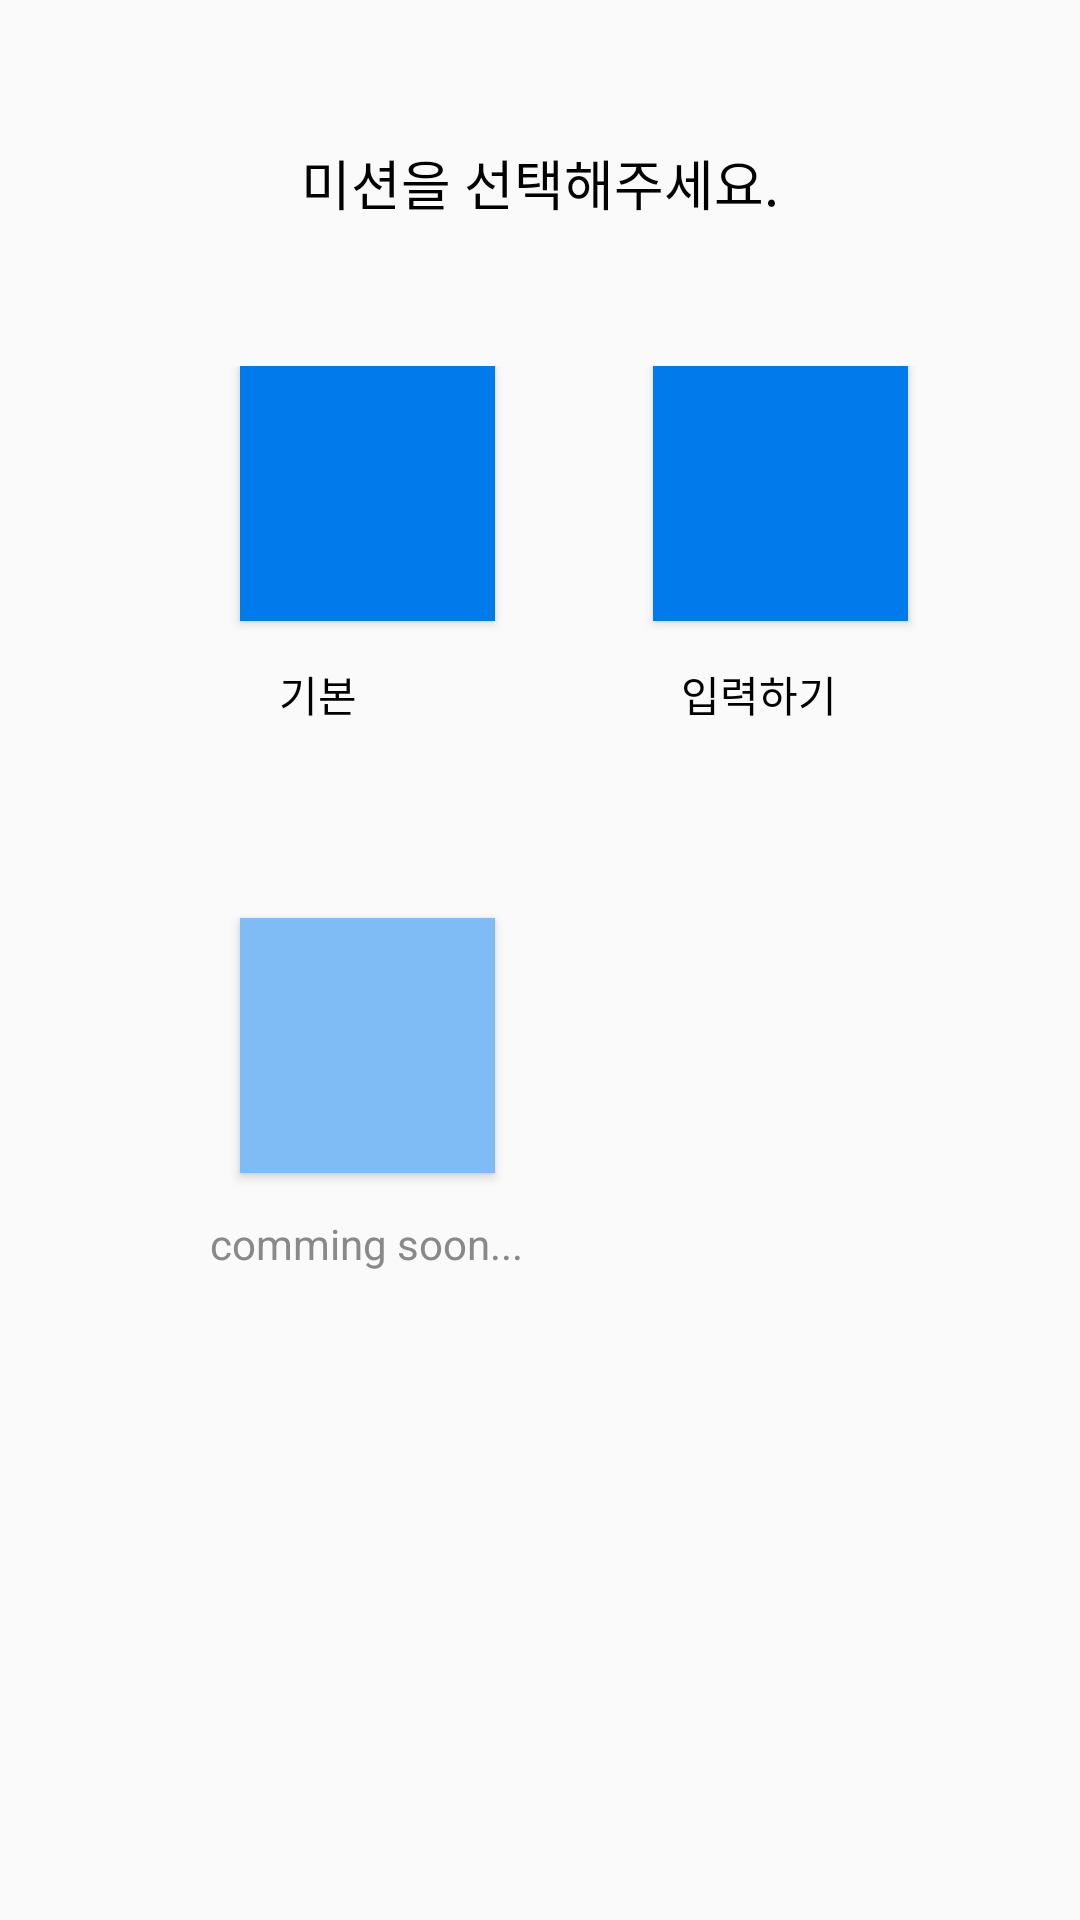

Produce the Android XML layout that renders to this screen, including the resource entries it uses.
<!-- AndroidManifest.xml: application theme AppTheme -->
<!-- res/layout/activity_mission.xml -->
<?xml version="1.0" encoding="utf-8"?>
<LinearLayout xmlns:android="http://schemas.android.com/apk/res/android"
    xmlns:app="http://schemas.android.com/apk/res-auto"
    xmlns:tools="http://schemas.android.com/tools"
    android:layout_width="match_parent"
    android:layout_height="match_parent"
    android:orientation="vertical"
    tools:context=".MissionActivity">

    <LinearLayout
        android:layout_width="match_parent"
        android:layout_height="122dp"
        android:layout_gravity="center"
        android:gravity="center"
        android:orientation="vertical">

        <TextView
            android:id="@+id/textView10"
            android:layout_width="match_parent"
            android:layout_height="30dp"
            android:layout_gravity="center"
            android:gravity="center"
            android:text="미션을 선택해주세요."
            android:textColor="#000000"
            android:textSize="18sp" />

    </LinearLayout>

    <androidx.constraintlayout.widget.ConstraintLayout
        android:layout_width="match_parent"
        android:layout_height="match_parent">

        <Button
            android:id="@+id/basicButton"
            android:layout_width="85dp"
            android:layout_height="85dp"
            android:layout_marginStart="80dp"
            android:background="#017BEC"
            app:layout_constraintStart_toStartOf="parent"
            tools:layout_editor_absoluteY="-2dp" />

        <Button
            android:id="@+id/XButton"
            android:layout_width="85dp"
            android:layout_height="85dp"
            android:layout_marginStart="80dp"
            android:layout_marginTop="184dp"
            android:background="#7FBCF5"
            app:layout_constraintStart_toStartOf="parent"
            app:layout_constraintTop_toTopOf="parent" />

        <Button
            android:id="@+id/inputButton"
            android:layout_width="85dp"
            android:layout_height="85dp"
            android:layout_marginStart="240dp"
            android:layout_marginEnd="80dp"
            android:background="#017BEC"
            app:layout_constraintEnd_toEndOf="parent"
            app:layout_constraintStart_toStartOf="parent"
            app:layout_constraintTop_toTopOf="parent" />

        <TextView
            android:id="@+id/textView14"
            android:layout_width="wrap_content"
            android:layout_height="wrap_content"
            android:layout_marginStart="70dp"
            android:layout_marginTop="14dp"
            android:text="comming soon..."
            android:textColor="#FF8A8989"
            app:layout_constraintStart_toStartOf="parent"
            app:layout_constraintTop_toBottomOf="@+id/XButton" />

        <TextView
            android:id="@+id/textView16"
            android:layout_width="wrap_content"
            android:layout_height="wrap_content"
            android:layout_marginStart="12dp"
            android:layout_marginTop="14dp"
            android:layout_marginEnd="27dp"
            android:text="기본"
            android:textColor="#000000"
            app:layout_constraintEnd_toStartOf="@+id/textView15"
            app:layout_constraintStart_toStartOf="parent"
            app:layout_constraintTop_toBottomOf="@+id/basicButton" />

        <TextView
            android:id="@+id/textView15"
            android:layout_width="wrap_content"
            android:layout_height="wrap_content"
            android:layout_marginTop="14dp"
            android:text="입력하기"
            android:textColor="#000000"
            app:layout_constraintEnd_toEndOf="parent"
            app:layout_constraintStart_toEndOf="@+id/textView16"
            app:layout_constraintTop_toBottomOf="@+id/basicButton" />
    </androidx.constraintlayout.widget.ConstraintLayout>

</LinearLayout>
<!-- resources referenced by this layout -->
<resources>
  <style name="AppTheme" parent="Theme.AppCompat.Light.DarkActionBar">
          
          <item name="colorPrimary">#017BEC</item>
          <item name="colorPrimaryDark">#017BEC</item>
          <item name="colorAccent">@color/colorAccent</item>
      </style>
  <!-- not gathered from this repository: default colours our renderer supplied (Android Studio template values) -->
  <color name="colorAccent">#FF03DAC5</color>
</resources>
